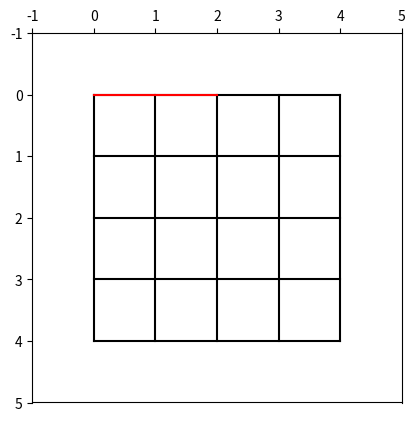

Write Python code to recreate this figure.
import matplotlib.pyplot as plt

# move x axis to the top
plt.rcParams['xtick.bottom'] = \
    plt.rcParams['xtick.labelbottom'] = False
plt.rcParams['xtick.top'] = \
    plt.rcParams['xtick.labeltop'] = True

# board
for i in range(5):
    plt.plot(
            [i,i],
            [0,4],
            color='black'
    )
for i in range(5):
    plt.plot(
            [0,4],
            [i,i],
            color='black'
    )

# walked_roads
plt.plot([0,2],
         [0,0],
         color='red')

# limit by board_size
plt.xlim(-1, 5)
plt.ylim(-1, 5)

# invert y axis (oriented downward)
plt.gca().invert_yaxis()
plt.gca().set_aspect('equal', adjustable='box')

plt.plot()
plt.show()